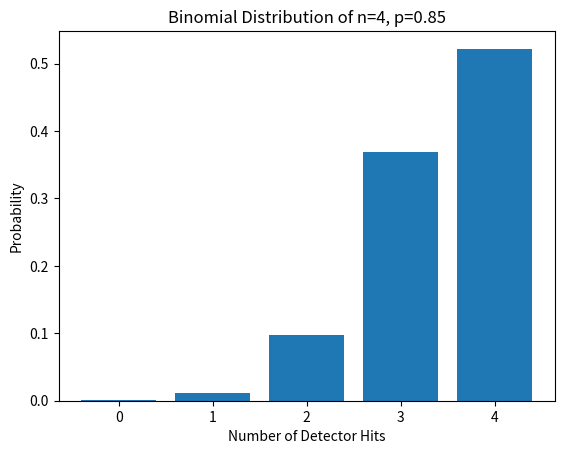
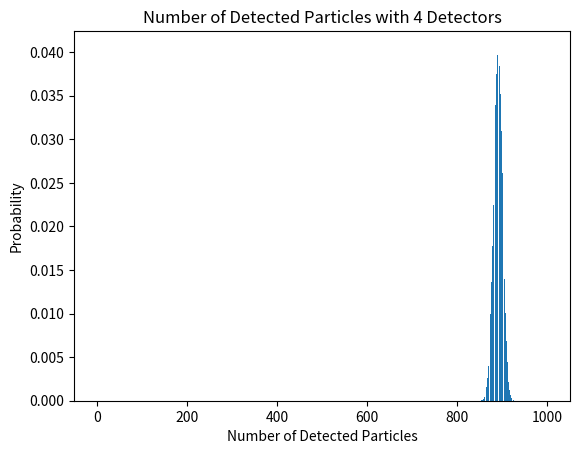
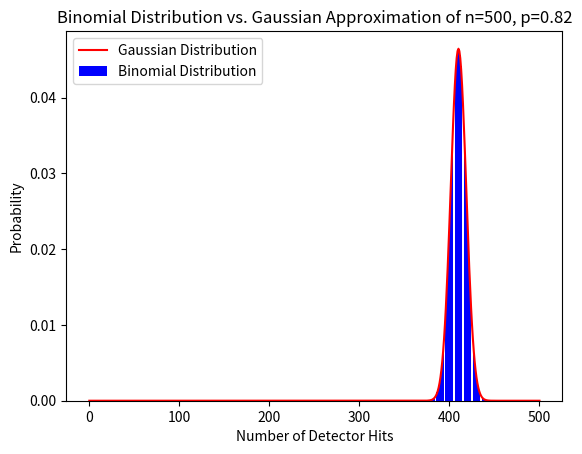
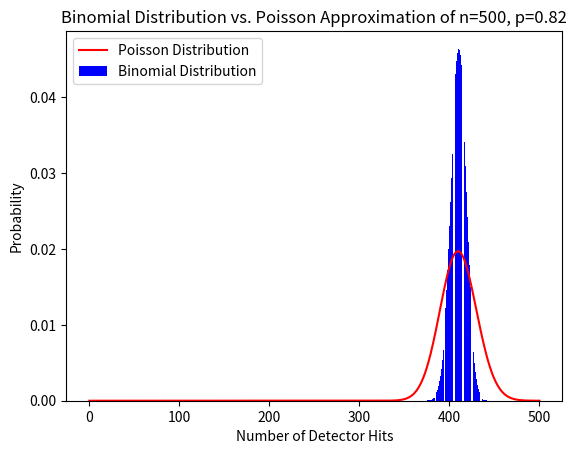
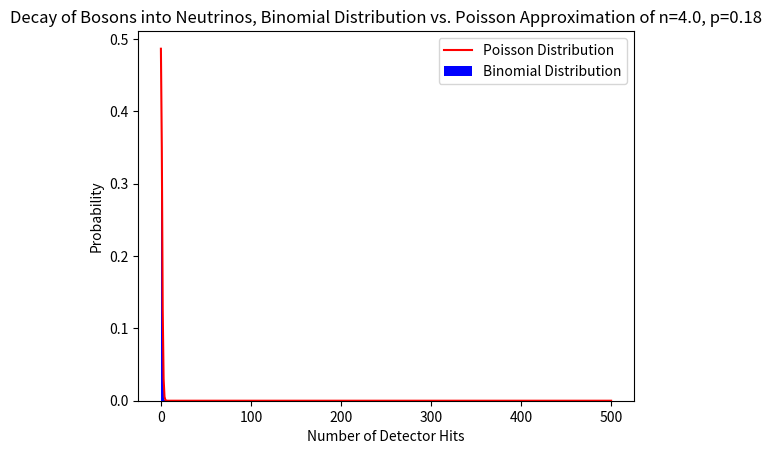

Write the Python code that produced these figures, in order.
"""Skeletоn sheet 3 Datenanalyse University of Zurich"""
from math import sqrt

import numpy as np
import matplotlib.pyplot as plt
import scipy.stats


def integrate(dist, lower, upper):
    """Integrate the pdf of a distribution between lower and upper.

    Parameters
    ----------
    dist : scipy.stats.rv_continuous
        A scipy.stats distribution object.
    lower : float
        Lower limit of the integration.
    upper : float
        Upper limit of the integration.

    Returns
    -------
    integral : float
        The integral of the pdf between lower and upper.
    """
    num_bins = 1000
    x = np.linspace(lower, upper, num_bins)
    y = dist.pdf(x)
    dx = (upper - lower) / (num_bins - 1)
    integral = np.trapz(y, dx=dx)
    return integral


# THIS FUNCTION IS NOT NEEDED, JUST DEMONSTRATION PURPOSE
def example_integrate_shifted_norm(x):
    # to get a "norm distribution" with mean 5 and std 3, we can use
    norm_dist_shifted = scipy.stats.norm(loc=5, scale=3)
    # we can then use different methods of the norm_dist_shifted object to calculate
    # the probability density function (pdf) and the cumulative distribution function (cdf)
    # and more.
    # using the cdf we can also calculate the integral of the pdf:
    integrate_4to7 = norm_dist_shifted.cdf(7) - norm_dist_shifted.cdf(4)  # integral form 4 to 7
    # or just write a function that does it for us
    integral_1to10 = integrate(norm_dist_shifted, 1, 10)
    integral_4to7 = integrate(norm_dist_shifted, 4, 7)

    print(integrate_4to7)
    print(integral_4to7)


def plot_binomial(probability: float, trials: int, plot_name: str):
    """Plot the probability mass function of a binomial distribution.
    :param probability: The probability of success.
    :param trials: The number of trials."""
    # Setup
    dist = scipy.stats.binom(n=trials, p=probability)
    x = np.arange(0, trials + 1)
    y = dist.pmf(x)

    # Plot the distribution
    plt.figure()
    plt.bar(x, y)
    plt.xlabel("Number of Detector Hits")
    plt.ylabel("Probability")
    plt.title(f"Binomial Distribution of n={trials}, p={probability}")
    plt.savefig(f"{plot_name}.png")
    plt.close()


def get_min_detectors(probability: float, required_hits: int, target_efficiency: float) -> int:
    """Calculate the minimum number of detectors required to achieve a target efficiency.
    :param probability: The probability of a detector hit.
    :param required_hits: The number of required detector hits.
    :param target_efficiency: The target efficiency.
    :return: The minimum number of detectors required."""
    num_detectors = required_hits
    while True:
        # Check if at least required_hits are detected with target_efficiency
        dist = scipy.stats.binom(n=num_detectors, p=probability)
        efficiency = 1 - dist.cdf(required_hits - 1)
        if efficiency >= target_efficiency:
            break
        num_detectors += 1

    return num_detectors


def plot_detected_particles(nr_particles: int, nr_detectors: int, probability: float, required_hits: int,
                            plot_name: str):
    """Plot the probability of detecting a particle with a certain number of detectors.
    :param nr_particles: The number of particles to detect.
    :param nr_detectors: The number of detectors.
    :param probability: The probability of a detector hit.
    :param required_hits: The number of required detector hits."""
    # Setup
    dist = scipy.stats.binom(n=nr_detectors, p=probability)

    # Calculate the probability of detecting one particle with a certain number of detectors and minimum required htis
    probability_detect_particle = 1 - dist.cdf(required_hits - 1)

    # Calculate the probability of detecting a number of particles
    particle_detection_dist = scipy.stats.binom(n=nr_particles, p=probability_detect_particle)
    x = np.arange(0, nr_particles + 1)
    y = particle_detection_dist.pmf(x)

    # Plot the distribution
    plt.figure()
    plt.bar(x, y)
    plt.xlabel("Number of Detected Particles")
    plt.ylabel("Probability")
    plt.title(f"Number of Detected Particles with {nr_detectors} Detectors")
    plt.savefig(f"{plot_name}.png")
    plt.close()


def detected_ZBosons(prob, N, min_detected):
    binom_distribution = scipy.stats.binom(n=N, p=prob)
    prob_a = 1 - binom_distribution.cdf(min_detected - 1)
    print(f"4a) {prob_a:.3f}% probability to have {min_detected} or more Z-Bosons detected")

    return binom_distribution


def gaussian_approx_ZBosons(prob, N, min_detected):
    expected_value = prob * N
    std = sqrt(N * prob * (1 - prob))
    gaussian_distribution = scipy.stats.norm(loc=expected_value, scale=std)
    prob_b = integrate(gaussian_distribution, min_detected, N)
    print(f"4b) {prob_b:.3f}% probability to have {min_detected} or more Z-Bosons detected")

    return gaussian_distribution


def plot_binom_gaussian_approximation(binom_distribution, prob, N, min_detected, plot_name):
    # Gaussian Approximation
    expected_value = prob * N
    std = sqrt(N * prob * (1 - prob))
    gaussian_distribution = scipy.stats.norm(loc=expected_value, scale=std)
    prob_b = integrate(gaussian_distribution, min_detected, N)
    print(f"\n4b) {prob_b:.3f}% probability to have {min_detected} or more Z-Bosons detected")

    # Setup Plot
    x = np.arange(0, N + 1)
    y_binom = binom_distribution.pmf(x)
    y_gaussian = gaussian_distribution.pdf(x)

    # Plot the distributions
    plt.figure()
    # Plot the binomial as bar plot, gaussian as a density line
    plt.bar(x, y_binom, label="Binomial Distribution", color="blue")
    plt.plot(x, y_gaussian, label="Gaussian Distribution", color="red")
    plt.xlabel("Number of Detector Hits")
    plt.ylabel("Probability")
    plt.title(f"Binomial Distribution vs. Gaussian Approximation of n={N}, p={prob}")
    plt.legend()
    plt.savefig(f"{plot_name}.png")
    plt.close()


def plot_binom_poisson_approximation(binom_distribution, prob, N, min_detected, plot_name):
    # Poisson
    mean = prob * N
    poisson_distribution = scipy.stats.poisson(mean)
    prob_c = 1 - poisson_distribution.cdf(min_detected - 1)
    print(f"\n4c) {prob_c:.3f}% probability to have {min_detected} or more Z-Bosons detected")

    # Setup Plot
    x = np.arange(0, N + 1)
    y_binom = binom_distribution.pmf(x)
    y_poisson = poisson_distribution.pmf(x)

    # Plot the distributions
    plt.figure()
    # Plot the binomial as bar plot, gaussian as a density line
    plt.bar(x, y_binom, label="Binomial Distribution", color="blue")
    plt.plot(x, y_poisson, label="Poisson Distribution", color="red")
    plt.xlabel("Number of Detector Hits")
    plt.ylabel("Probability")
    plt.title(f"Binomial Distribution vs. Poisson Approximation of n={N}, p={prob}")
    plt.legend()
    plt.savefig(f"{plot_name}.png")
    plt.close()


def plot_binom_poisson_decayed(prob, N, min_decayed, plot_name):
    time = 125
    produced_bosons = 500
    mean = 500 / 125  # Bosons / hour

    binom_distribution = scipy.stats.binom(n=mean, p=prob)
    poisson_distribution = scipy.stats.poisson(mean * prob)
    prob_binomial = 1 - binom_distribution.cdf(min_decayed - 1)
    prob_poisson = 1 - poisson_distribution.cdf(min_decayed - 1)

    print(
        f"\n4d) {prob_binomial:.3f}% probability to have {min_decayed} or more Z-Bosons decayed into Neutrinos in first hour "
        f"of experiment using Binomial")
    print(
        f"4d) {prob_poisson:.3f}% probability to have {min_decayed} or more Z-Bosons decayed into Neutrinos in first hour "
        f"of experiment using Poisson")

    # Setup Plot
    x = np.arange(0, N + 1)
    y_binom = binom_distribution.pmf(x)
    y_poisson = poisson_distribution.pmf(x)

    # Plot the distributions
    plt.figure()
    # Plot the binomial as bar plot, gaussian as a density line
    plt.bar(x, y_binom, label="Binomial Distribution", color="blue")
    plt.plot(x, y_poisson, label="Poisson Distribution", color="red")
    plt.xlabel("Number of Detector Hits")
    plt.ylabel("Probability")
    plt.title(f"Decay of Bosons into Neutrinos, Binomial Distribution vs. Poisson Approximation of n={mean}, p={prob}")
    plt.legend()
    plt.savefig(f"{plot_name}.png")
    plt.close()


def ex1():
    print("Exercise 1\n")
    # (a)
    probability = 0.85
    trials = 4
    plot_name = "binomial_n4_p85"
    plot_binomial(probability, trials, plot_name)
    print(f"1a) Result can be found in {plot_name}.png\n")

    # (b)
    required_hits = 3
    target_efficiency = 0.99
    num_detectors = get_min_detectors(probability, required_hits, target_efficiency)
    print(f"1b) The minimum number of detectors required is {num_detectors}\n")

    # (c)
    nr_particles = 1000
    nr_detectors = 4
    required_hits = 3
    plot_name = "detected_particles"
    plot_detected_particles(nr_particles, nr_detectors, probability, required_hits, plot_name)
    print(f"1c) The standard deviation of the binomial distribution is {sqrt(nr_particles * probability * (1 - probability))}")
    print(f"The standard deviation of the poisson distribution is {sqrt(nr_particles * probability)}")
    print("The standard deviations do not match closely, therefore the width of the distribution is not what one would "
          "expect from the poisson distribution\n")
    print("Exercise 1 done\n")


def ex3():
    print("Exercise 3\n")
    # Setup
    mu = 1
    std = 0.01
    norm_distribution = scipy.stats.norm(loc=mu, scale=std)

    interval = [0.97, 1.03]
    prob_a = integrate(norm_distribution, interval[0], interval[1])
    print(f"3a) {prob_a:.3f}% probability to be within {interval}\n")

    interval = [0.99, 1.00]
    prob_b = integrate(norm_distribution, interval[0], interval[1])
    print(f"3b) {prob_b:.3f}% probability to be within {interval}\n")

    interval = [0.95, 1.05]
    prob_c = integrate(norm_distribution, interval[0], interval[1])
    print(f"3c) {prob_c:.3f}% probability to be within {interval}\n")

    interval = [0, 1.015]
    prob_d = integrate(norm_distribution, interval[0], interval[1])
    print(f"3d) {prob_d:.3f}% probability to have a height less than {interval[1]}\n")
    print("Exercise 3 done\n")


def ex4():
    # Setup
    print("Exercise 4\n")
    prob = 0.82
    N = 500
    min_detected = 390

    # a)
    binom_dist = detected_ZBosons(prob, N, min_detected)

    # b)
    plot_name = "Binomial Distribution vs Gaussian approximate"
    plot_binom_gaussian_approximation(binom_dist, prob, N, min_detected, plot_name)

    print(
        f"4b) Looking at the plot {plot_name}.png, we can observe that the Gaussian Approximation (red density line), "
        f"approximates the Binomial Distribution (Blue Bar Plot) quite well, with just minor deviation which can be"
        f" most easily seen at the peak (mean).")

    # c)
    plot_name = "Binomial Distribution vs Poisson approximate"
    plot_binom_poisson_approximation(binom_dist, prob, N, min_detected, plot_name)
    print(f"4c) Looking at the plot {plot_name}.png, we can observe that the Poisson approximation (Red density line) "
          f"is not similar to the original Binomial Distribution. The trend is the same, but the mean is a lot lower "
          f"and the variance a lot larger. This is due to the fact that the probability of success is quite high (0.82)."
          f" In the case where probability is very small, the poisson distribution will look more similar to the "
          f"binomial.")

    # d)
    prob = 0.18
    min_decayed = 1
    plot_name = "Decay of Bosons into Neutrinos, Binomial Distribution vs Poisson approximate"
    plot_binom_poisson_decayed(prob, N, min_decayed, plot_name)
    print(f"4d) Looking at the plot {plot_name}.png, we can observe that the poisson and binomial distributions are "
          f"very similar to eachother. The result is different to c) because we are now interested in the decay into "
          f"Neutrinos which we cannot detect, so we inverse the probability (0.18 insteadof 0.82). Since this is a very"
          f" low probability, the poisson distribution can approximate the binomial well\n")

    print("Exercise 4 done")


if __name__ == '__main__':
    ex1()
    ex3()  # uncomment to run ex3
    ex4()  # uncomment to run ex4
